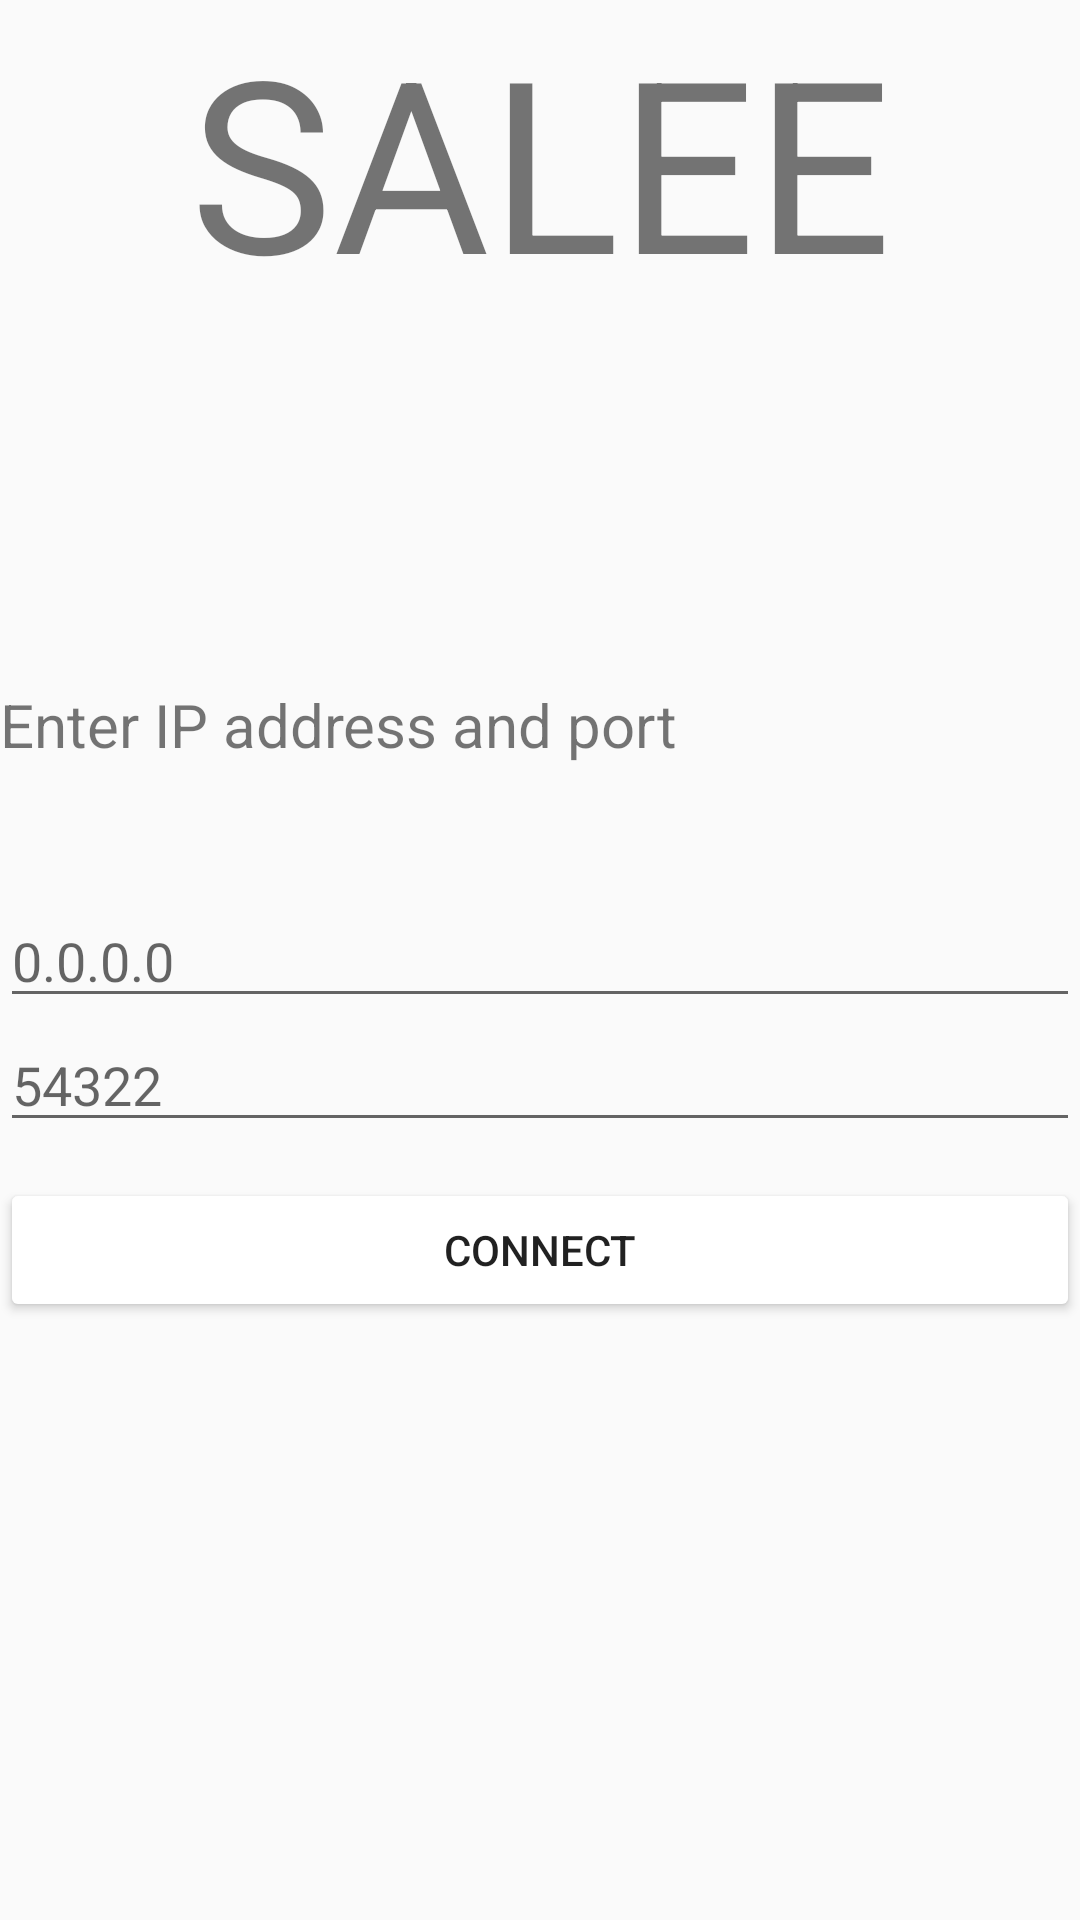

Produce the Android XML layout that renders to this screen, including the resource entries it uses.
<!-- AndroidManifest.xml: application theme AppTheme.NoActionBar -->
<!-- res/layout/activity_main.xml -->
<?xml version="1.0" encoding="utf-8"?>
<RelativeLayout xmlns:android="http://schemas.android.com/apk/res/android"
    xmlns:app="http://schemas.android.com/apk/res-auto"
    xmlns:tools="http://schemas.android.com/tools"
    android:layout_width="match_parent"
    android:layout_height="match_parent"
    android:layout_margin="16dp"
    tools:context=".MainActivity">

    

    <TextView
        android:id="@+id/title"
        android:layout_width="match_parent"
        android:layout_height="98dp"
        android:layout_alignParentTop="true"
        android:layout_marginTop="0dp"
        android:shadowColor="@color/black"
        android:gravity="center"
        android:text="SALEE"
        android:textSize="80dp" />

    <TextView
        android:id="@+id/instruction"
        android:layout_width="match_parent"
        android:layout_height="30dp"
        android:layout_below="@+id/title"
        android:layout_marginTop="130dp"
        android:text="Enter IP address and port"
        android:textSize="20dp" />

    <EditText
        android:id="@+id/IP"
        android:layout_width="match_parent"
        android:layout_height="wrap_content"
        android:layout_below="@+id/title"
        android:layout_marginTop="200dp"
        android:hint="0.0.0.0"
        android:inputType="text" />

    <EditText
        android:id="@+id/Port"
        android:layout_width="match_parent"
        android:layout_height="wrap_content"
        android:layout_below="@+id/IP"
        android:layout_marginTop="0dp"
        android:hint="54322"
        android:inputType="number" />

    <Button
        android:id="@+id/btnConnect"
        android:layout_width="match_parent"
        android:layout_height="wrap_content"
        android:layout_below="@+id/Port"
        android:layout_gravity="center"
        android:layout_marginTop="12dp"
        android:backgroundTint="@color/myWhite"
        android:text="Connect" />

    <TextView
        android:id="@+id/infoMessages"
        android:layout_width="match_parent"
        android:layout_height="wrap_content"
        android:layout_below="@+id/btnConnect"
        android:layout_marginTop="3dp"
        android:inputType="textMultiLine"
        android:textAppearance="@style/Base.TextAppearance.AppCompat.Medium" />



</RelativeLayout>
<!-- resources referenced by this layout -->
<resources>
  <color name="black">#FF000000</color>
  <color name="myWhite">#FFFFFF</color>
  <style name="Button.White" parent="ThemeOverlay.AppCompat">
          <item name="colorAccent">@android:color/white</item>
      </style>
  <style name="AppTheme.NoActionBar" parent="Theme.AppCompat.Light.DarkActionBar">
          <item name="windowActionBar">false</item>
          <item name="windowNoTitle">true</item>
          <item name="android:windowFullscreen">true</item>
      </style>
</resources>
